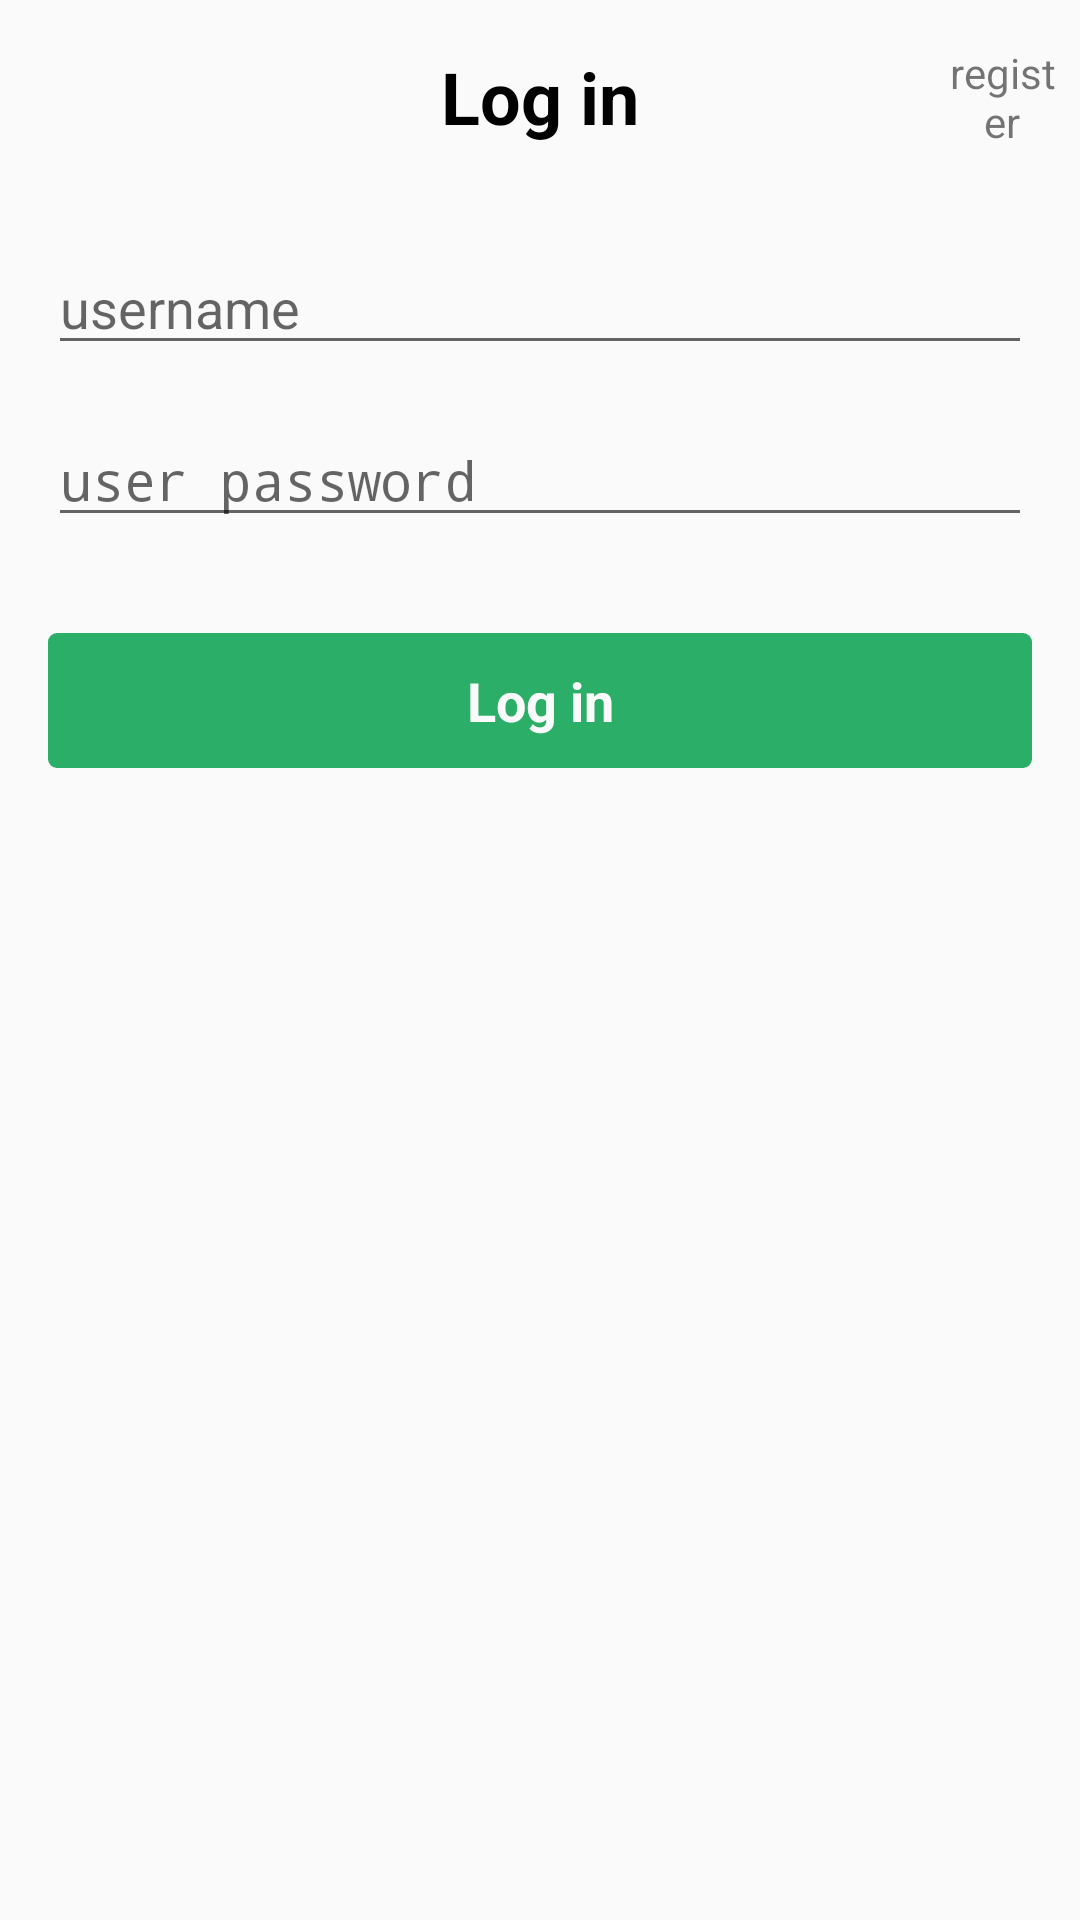

Reconstruct the res/layout file that produces this screen, plus the resources it refers to.
<!-- AndroidManifest.xml: application theme AppTheme -->
<!-- res/layout/activity_login.xml -->
<?xml version="1.0" encoding="utf-8"?>
<androidx.constraintlayout.widget.ConstraintLayout xmlns:android="http://schemas.android.com/apk/res/android"
    xmlns:app="http://schemas.android.com/apk/res-auto"
    android:id="@+id/loginLayout"
    android:layout_width="match_parent"
    android:layout_height="match_parent"
    android:animateLayoutChanges="true">

    <ImageView
        android:id="@+id/back"
        android:layout_width="40dp"
        android:layout_height="40dp"
        android:layout_marginStart="6dp"
        android:background="@drawable/pressed_circle"
        android:scaleType="centerInside"
        app:layout_constraintBottom_toBottomOf="@+id/title"
        app:layout_constraintStart_toStartOf="parent"
        app:layout_constraintTop_toTopOf="@+id/title"
        app:srcCompat="@drawable/icon_back" />

    <TextView
        android:id="@+id/title"
        android:layout_width="wrap_content"
        android:layout_height="wrap_content"
        android:layout_marginTop="16dp"
        android:text="@string/login"
        android:textColor="@color/textColorPrimary"
        android:textSize="24sp"
        android:textStyle="bold"
        app:layout_constraintEnd_toEndOf="parent"
        app:layout_constraintStart_toStartOf="parent"
        app:layout_constraintTop_toTopOf="parent" />

    <TextView
        android:id="@+id/changeMode"
        android:layout_width="40dp"
        android:layout_height="40dp"
        android:layout_marginEnd="6dp"
        android:background="@drawable/pressed_circle"
        android:gravity="center"
        android:text="@string/register"
        app:layout_constraintBottom_toBottomOf="@+id/title"
        app:layout_constraintEnd_toEndOf="parent"
        app:layout_constraintTop_toTopOf="@+id/title" />

    <EditText
        android:id="@+id/userName"
        android:layout_width="0dp"
        android:layout_height="wrap_content"
        android:layout_marginStart="16dp"
        android:layout_marginTop="32dp"
        android:layout_marginEnd="16dp"
        android:ems="10"
        android:hint="@string/user_name"
        android:inputType="textPersonName"
        android:singleLine="true"
        android:textSize="18sp"
        app:layout_constraintEnd_toEndOf="parent"
        app:layout_constraintStart_toStartOf="parent"
        app:layout_constraintTop_toBottomOf="@+id/title" />

    <EditText
        android:id="@+id/userPassword"
        android:layout_width="0dp"
        android:layout_height="wrap_content"
        android:layout_marginStart="16dp"
        android:layout_marginTop="16dp"
        android:layout_marginEnd="16dp"
        android:ems="10"
        android:hint="@string/user_password"
        android:inputType="textPassword"
        android:singleLine="true"
        android:textSize="18sp"
        app:layout_constraintEnd_toEndOf="parent"
        app:layout_constraintStart_toStartOf="parent"
        app:layout_constraintTop_toBottomOf="@+id/userName" />

    <EditText
        android:id="@+id/comfirmPassword"
        android:layout_width="0dp"
        android:layout_height="wrap_content"
        android:layout_marginStart="16dp"
        android:layout_marginTop="16dp"
        android:layout_marginEnd="16dp"
        android:ems="10"
        android:hint="@string/confirm_password"
        android:inputType="textPassword"
        android:singleLine="true"
        android:textSize="18sp"
        android:visibility="gone"
        app:layout_constraintEnd_toEndOf="parent"
        app:layout_constraintStart_toStartOf="parent"
        app:layout_constraintTop_toBottomOf="@+id/userPassword" />

    <TextView
        android:id="@+id/login"
        android:layout_width="0dp"
        android:layout_height="45dp"
        android:layout_marginStart="16dp"
        android:layout_marginTop="32dp"
        android:layout_marginEnd="16dp"
        android:background="@drawable/selector_button"
        android:gravity="center"
        android:text="@string/login"
        android:textColor="@color/textColorBanner"
        android:textSize="18sp"
        android:textStyle="bold"
        app:layout_constraintEnd_toEndOf="parent"
        app:layout_constraintStart_toStartOf="parent"
        app:layout_constraintTop_toBottomOf="@+id/comfirmPassword" />

</androidx.constraintlayout.widget.ConstraintLayout>
<!-- resources referenced by this layout -->
<resources>
  <color name="textColorBanner">#FAFAFA</color>
  <color name="textColorPrimary">#000000</color>
  <!-- drawable icon_back (drawable) -->
  <?xml version="1.0" encoding="utf-8"?>
  <vector xmlns:android="http://schemas.android.com/apk/res/android"
      android:width="24dp"
      android:height="24dp"
      android:autoMirrored="true"
      android:tint="@color/textColorPrimary"
      android:viewportWidth="24.0"
      android:viewportHeight="24.0">
      <path
          android:fillColor="#ffffffff"
          android:pathData="M20,11L7.8,11l5.6,-5.6L12,4l-8,8l8,8l1.4,-1.4L7.8,13L20,13L20,11z" />
  </vector>
  <!-- drawable pressed_circle (drawable) -->
  <?xml version="1.0" encoding="utf-8"?>
  <selector xmlns:android="http://schemas.android.com/apk/res/android">
      <item android:drawable="@color/itemPressed" android:state_pressed="false" />
      <item android:drawable="@drawable/pressed_drawable_circle" android:state_pressed="true" />
  </selector>
  <!-- drawable selector_button (drawable) -->
  <?xml version="1.0" encoding="utf-8"?>
  <selector xmlns:android="http://schemas.android.com/apk/res/android">
      <item android:drawable="@drawable/selected_drawable_round" android:state_pressed="false" />
      <item android:drawable="@drawable/selected_drawable_round_dark" android:state_pressed="true" />
  </selector>
  <string name="confirm_password">Confirm Password</string>
  <string name="login">Log in</string>
  <string name="register">register</string>
  <string name="user_name">username</string>
  <string name="user_password">user password</string>
  <style name="AppTheme" parent="Theme.AppCompat.DayNight.NoActionBar">
          
          <item name="colorPrimary">@color/colorPrimary</item>
          <item name="colorPrimaryDark">@color/colorPrimaryDark</item>
          <item name="colorAccent">@color/colorAccent</item>
          <item name="android:navigationBarColor">@color/colorPrimary</item>
          <item name="android:statusBarColor">@color/colorPrimary</item>
          <item name="android:windowBackground">@color/colorBackground</item>
          <item name="android:windowLightStatusBar">true</item>
          <item name="android:windowLightNavigationBar" tools:targetApi="o_mr1">true</item>
      </style>
  <color name="itemPressed">#00FFFFFF</color>
  <!-- drawable pressed_drawable_circle (drawable) -->
  <?xml version="1.0" encoding="utf-8"?>
  <shape xmlns:android="http://schemas.android.com/apk/res/android"
      android:shape="oval">
      <solid android:color="@color/darkMask" />
      <size
          android:width="1dp"
          android:height="1dp" />
  </shape>
  <!-- drawable selected_drawable_round (drawable) -->
  <?xml version="1.0" encoding="utf-8"?>
  <shape xmlns:android="http://schemas.android.com/apk/res/android">
      <solid android:color="@color/selectedColor" />
      <corners android:radius="3dp" />
  </shape>
  <!-- drawable selected_drawable_round_dark (drawable) -->
  <?xml version="1.0" encoding="utf-8"?>
  <shape xmlns:android="http://schemas.android.com/apk/res/android">
      <solid android:color="@color/selectedColorDark" />
      <corners android:radius="3dp" />
  </shape>
  <color name="colorPrimary">#FAFAFA</color>
  <color name="colorPrimaryDark">#FAFAFA</color>
  <color name="colorAccent">#D81B60</color>
  <color name="colorBackground">#FAFAFA</color>
  <color name="darkMask">#4D969696</color>
  <color name="selectedColor">#2aae68</color>
  <color name="selectedColorDark">#2D9E62</color>
</resources>
